Run: headless pygame with SDL's dummy video driver; simulated clock (each Clock.tick advances the game by its frame time, no real sleeping); random seed 0; keys injected as events and as key.get_pressed() state; no mouse input; restart key C tapped at the start of phases 3 and 4.
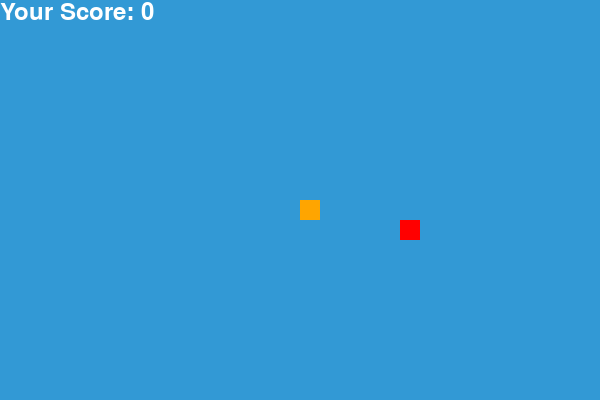
Frame 1 of 4 · flips 1–60 · no input
Frame 2 of 4 · flips 61–180 · tapped SPACE, RETURN · held RIGHT (→), D · screen unchanged from frame 1, image omitted
Frame 3 of 4 · flips 181–300 · tapped C · held DOWN (↓), S · screen unchanged from frame 2, image omitted
Frame 4 of 4 · flips 301–420 · tapped C · held LEFT (←), A, UP (↑), W · screen unchanged from frame 3, image omitted

The pygame program that drew these frames:

import pygame
import random
import sys

# Initialize Pygame
pygame.init()

# --- Game Constants ---
SCREEN_WIDTH = 600
SCREEN_HEIGHT = 400
GRID_SIZE = 20
GRID_WIDTH = SCREEN_WIDTH // GRID_SIZE
GRID_HEIGHT = SCREEN_HEIGHT // GRID_SIZE

# Colors
WHITE = (255, 255, 255)
ORANGE = (255, 165, 0) # Snake color
RED = (255, 0, 0)
BLUE = (50, 153, 213) # Background color

# Snake properties
# SNAKE_SPEED_FACTOR now affects how quickly the snake's velocity matches the target direction
SNAKE_SPEED_FACTOR = 0.2 # How much velocity tries to match target direction per frame (0 to 1)
# INITIAL_SNAKE_SPEED = 5 # Base speed of the snake - this is no longer directly used for movement step

# --- Set up the display ---
screen = pygame.display.set_mode((SCREEN_WIDTH, SCREEN_HEIGHT))
pygame.display.set_caption("Classic Snake Game")
clock = pygame.time.Clock()

# --- Font settings ---
font_style = pygame.font.SysFont("bahnschrift", 25)
score_font = pygame.font.SysFont("comicsansms", 35)

def display_score(score):
    """Displays the current score on the screen."""
    value = score_font.render("Your Score: " + str(score), True, WHITE)
    screen.blit(value, [0, 0])

def draw_snake(snake_block, snake_list):
    """Draws the snake on the screen."""
    for x in snake_list:
        pygame.draw.rect(screen, ORANGE, [x[0], x[1], snake_block, snake_block])

def message(msg, color):
    """Displays a message on the screen."""
    mesg = font_style.render(msg, True, color)
    text_rect = mesg.get_rect(center=(SCREEN_WIDTH / 2, SCREEN_HEIGHT / 2))
    screen.blit(mesg, text_rect)

def game_loop():
    """Main game loop for the Snake game."""
    game_over = False
    game_close = False

    # Initial snake position
    x1 = SCREEN_WIDTH / 2
    y1 = SCREEN_HEIGHT / 2

    # Physics-based movement variables
    dx = 0 # Current horizontal velocity
    dy = 0 # Current vertical velocity
    target_dx = 0 # Desired horizontal direction
    target_dy = 0 # Desired vertical direction

    snake_list = []
    length_of_snake = 1

    # Generate initial food position
    foodx = round(random.randrange(0, SCREEN_WIDTH - GRID_SIZE) / GRID_SIZE) * GRID_SIZE
    foody = round(random.randrange(0, SCREEN_HEIGHT - GRID_SIZE) / GRID_SIZE) * GRID_SIZE

    # --- Game Timer ---
    # We'll use the timer to control movement steps rather than clock.tick directly
    # This allows for more consistent movement regardless of frame rate fluctuations.
    MOVE_INTERVAL = 100 # milliseconds between snake movements
    last_move_time = pygame.time.get_ticks()

    while not game_over:
        current_time = pygame.time.get_ticks()

        while game_close:
            screen.fill(BLUE)
            message("You Lost! Press Q-Quit or C-Play Again", RED)
            display_score(length_of_snake - 1)
            pygame.display.update()

            for event in pygame.event.get():
                if event.type == pygame.KEYDOWN:
                    if event.key == pygame.K_q:
                        game_over = True
                        game_close = False
                    if event.key == pygame.K_c:
                        game_loop() # Restart the game

        for event in pygame.event.get():
            if event.type == pygame.QUIT:
                game_over = True
            if event.type == pygame.KEYDOWN:
                # Set target direction, but prevent immediate 180 turns
                if event.key == pygame.K_LEFT:
                    if target_dx != GRID_SIZE: # If not already moving right
                        target_dx = -GRID_SIZE
                        target_dy = 0
                elif event.key == pygame.K_RIGHT:
                    if target_dx != -GRID_SIZE: # If not already moving left
                        target_dx = GRID_SIZE
                        target_dy = 0
                elif event.key == pygame.K_UP:
                    if target_dy != GRID_SIZE: # If not already moving down
                        target_dy = -GRID_SIZE
                        target_dx = 0
                elif event.key == pygame.K_DOWN:
                    if target_dy != -GRID_SIZE: # If not already moving up
                        target_dy = GRID_SIZE
                        target_dx = 0

        # --- Physics Simulation for Movement ---
        # Gradually move current velocity towards target direction
        dx += (target_dx - dx) * SNAKE_SPEED_FACTOR
        dy += (target_dy - dy) * SNAKE_SPEED_FACTOR

        # Apply velocity, scaled by time elapsed and a base speed
        # We round to nearest GRID_SIZE to keep it on the grid, but the dx/dy are continuous
        # This provides a smoother movement.
        elapsed_time_ms = current_time - last_move_time
        if elapsed_time_ms >= MOVE_INTERVAL:
            x1 += dx * (MOVE_INTERVAL / 1000) # Scale movement by time
            y1 += dy * (MOVE_INTERVAL / 1000)

            # Snap to grid position for collision and drawing consistency
            # This ensures the snake segments align properly
            x1 = round(x1 / GRID_SIZE) * GRID_SIZE
            y1 = round(y1 / GRID_SIZE) * GRID_SIZE
            
            last_move_time = current_time # Reset timer

            # Check for boundary collision
            if x1 >= SCREEN_WIDTH or x1 < 0 or y1 >= SCREEN_HEIGHT or y1 < 0:
                game_close = True

            # Update snake body
            snake_head = []
            snake_head.append(x1)
            snake_head.append(y1)
            snake_list.append(snake_head)

            # Limit snake length
            if len(snake_list) > length_of_snake:
                del snake_list[0]

            # Check for self-collision
            for segment in snake_list[:-1]:
                if segment == snake_head:
                    game_close = True
                    break # Exit loop early if collision detected

            # --- Drawing and Display Update ---
            screen.fill(BLUE)
            # Draw food
            pygame.draw.rect(screen, RED, [foodx, foody, GRID_SIZE, GRID_SIZE])
            # Draw snake
            draw_snake(GRID_SIZE, snake_list)
            display_score(length_of_snake - 1)
            pygame.display.update()

            # Check for food collision
            if x1 == foodx and y1 == foody:
                foodx = round(random.randrange(0, SCREEN_WIDTH - GRID_SIZE) / GRID_SIZE) * GRID_SIZE
                foody = round(random.randrange(0, SCREEN_HEIGHT - GRID_SIZE) / GRID_SIZE) * GRID_SIZE
                length_of_snake += 1

        # Control frame rate - this is now more for rendering smoothness than movement speed
        clock.tick(60) # Aim for 60 frames per second for rendering

    pygame.quit()
    quit()

game_loop()
